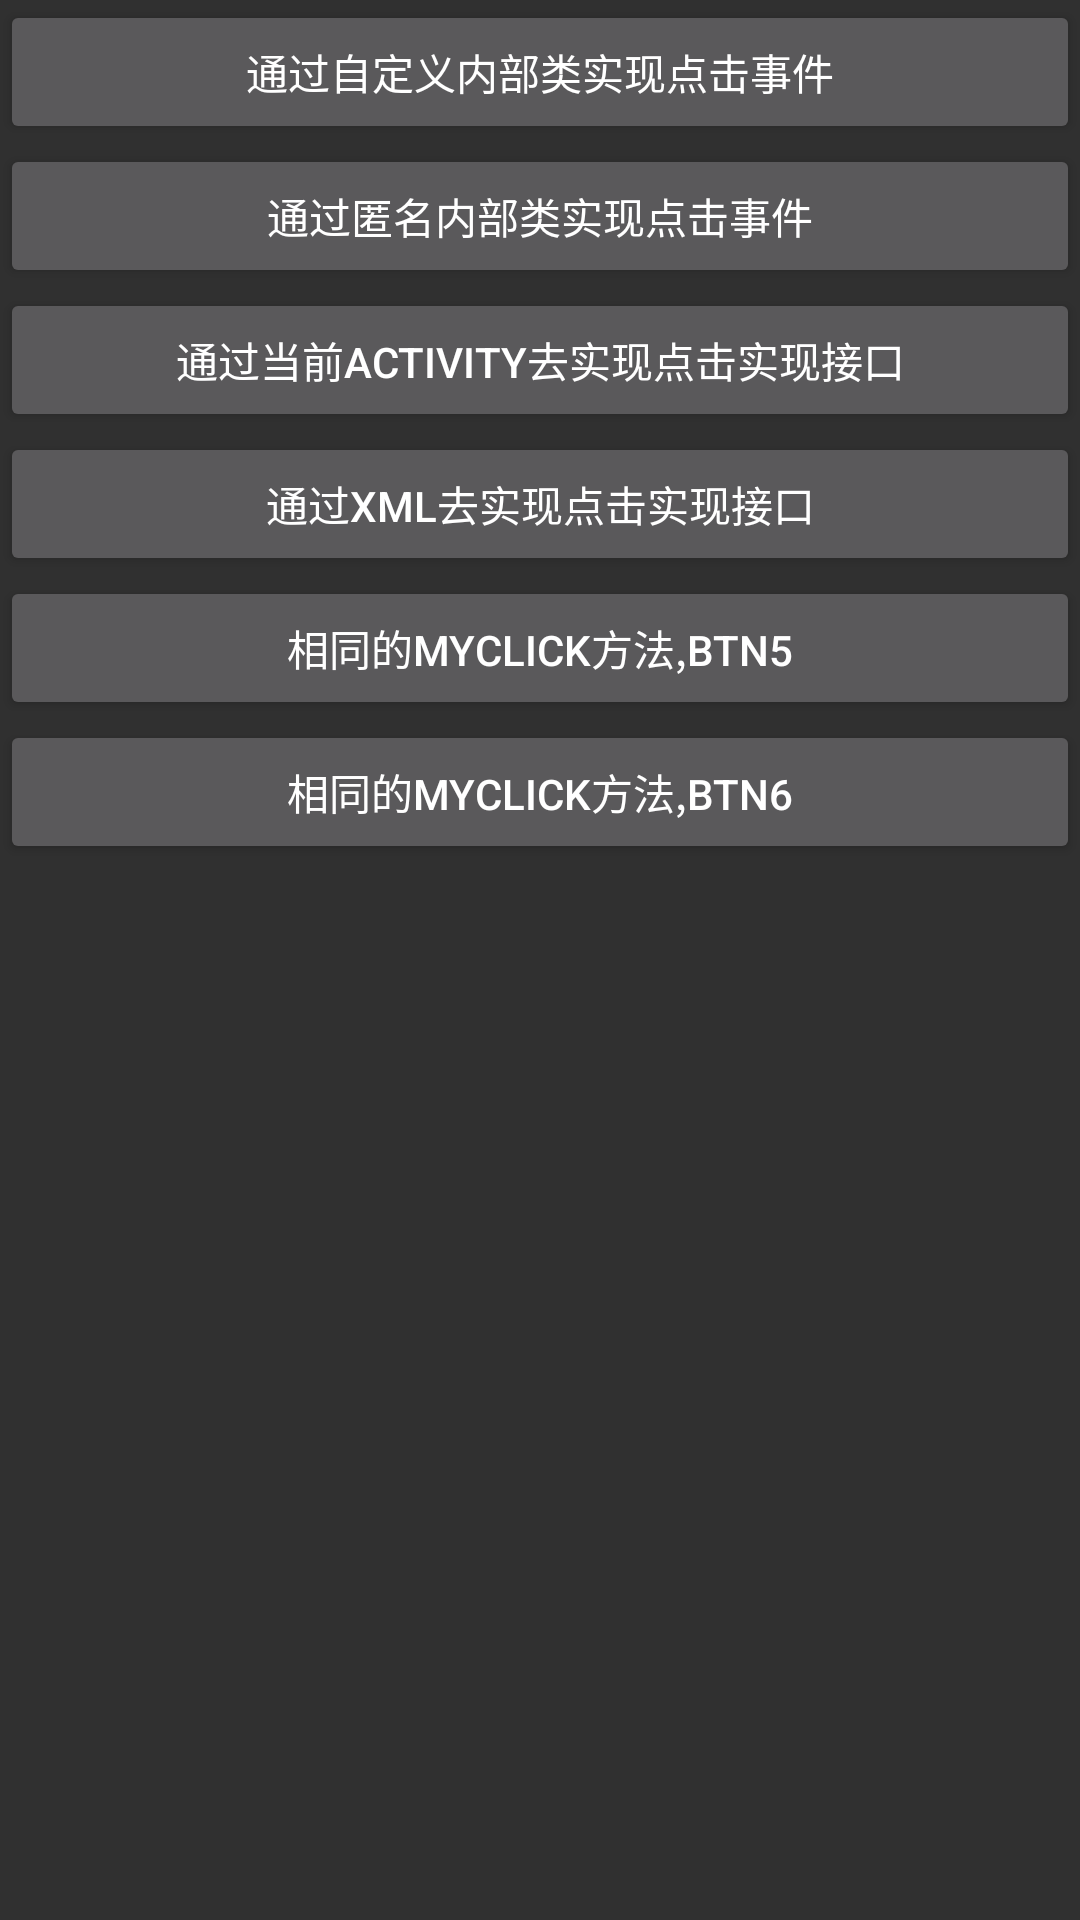

Here is an Android app screen rendered from its layout file. Give the layout XML and the strings, colors and styles it references.
<!-- AndroidManifest.xml: application theme AppTheme -->
<!-- res/layout/activity_button.xml -->
<?xml version="1.0" encoding="utf-8"?>
<LinearLayout xmlns:android="http://schemas.android.com/apk/res/android"
    xmlns:app="http://schemas.android.com/apk/res-auto"
    xmlns:tools="http://schemas.android.com/tools"
    android:layout_width="match_parent"
    android:layout_height="match_parent"
    android:orientation="vertical"
    android:gravity="center_horizontal">
    tools:context=".ButtonActivity">

    <Button
        android:id="@+id/btn1"
        android:layout_width="match_parent"
        android:layout_height="wrap_content"
        android:text="通过自定义内部类实现点击事件"></Button>

    <Button
        android:id="@+id/btn2"
        android:layout_width="match_parent"
        android:layout_height="wrap_content"
        android:text="通过匿名内部类实现点击事件"></Button>

    <Button
        android:id="@+id/btn3"
        android:layout_width="match_parent"
        android:layout_height="wrap_content"
        android:text="通过当前Activity去实现点击实现接口"></Button>

    <Button
        android:id="@+id/btn4"
        android:layout_width="match_parent"
        android:layout_height="wrap_content"
        android:text="通过xml去实现点击实现接口"
        android:onClick="xmlClick"
        ></Button>


    <Button
        android:id="@+id/btn5"
        android:layout_width="match_parent"
        android:layout_height="wrap_content"
        android:text="相同的myClick方法,btn5"
        android:onClick="myClick"
        ></Button>


    <Button
        android:id="@+id/btn6"
        android:layout_width="match_parent"
        android:layout_height="wrap_content"
        android:text="相同的myClick方法,btn6"
        android:onClick="myClick"
        ></Button>
</LinearLayout>
<!-- resources referenced by this layout -->
<resources>
  <style name="AppTheme" parent="Theme.AppCompat.NoActionBar">
          
          <item name="colorPrimary">@color/colorPrimary</item>
          <item name="colorPrimaryDark">@color/colorPrimaryDark</item>
          <item name="colorAccent">@color/colorAccent</item>
      </style>
  <color name="colorPrimary">#6200EE</color>
  <color name="colorPrimaryDark">#3700B3</color>
  <color name="colorAccent">#03DAC5</color>
</resources>
